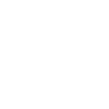
t = 0.00 s
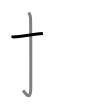
t = 1.50 s
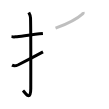
t = 3.25 s
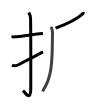
t = 4.75 s
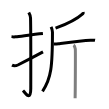
t = 6.50 s
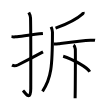
t = 8.00 s

The animated SVG that drew these frames (rendered in a browser with its animation timeline set to each time). Animation: 8 SMIL elements (animate=8); one cycle of 8.00 s.

<svg width="109px" height="109px" viewBox="0 0 px 109px" xmlns="http://www.w3.org/2000/svg" xmlns:xlink="http://www.w3.org/1999/xlink" xml:space="preserve" version="1.1"  baseProfile="full">
<path d="M11.5,36.63c2.32,0.22,1.42,0.49,3.9,0.22c6.13-0.67,17.29-2.23,27.51-3.27" style="fill:none;stroke:black;stroke-width:3;opacity:0">
  <animate attributeType="CSS" attributeName="opacity" from="0" to="1" begin="0s" dur="1s" repeatCount="0" fill="freeze" />
</path>
<path d="M28.77,12.5c0.48,0.92,1.67,2.49,1.76,5.52c0.4,14.55,0.24,65.44,0.24,70.4c0,14.25-6.32,3.53-7.77,2" style="fill:none;stroke:black;stroke-width:3;opacity:0">
  <animate attributeType="CSS" attributeName="opacity" from="0" to="1" begin="1s" dur="1s" repeatCount="0" fill="freeze" />
</path>
<path d="M12,65.18c2.41,1.32,3.96,0.72,6.37-0.42c1.42-0.67,18.6-9.64,24.63-12.84" style="fill:none;stroke:black;stroke-width:3;opacity:0">
  <animate attributeType="CSS" attributeName="opacity" from="0" to="1" begin="2s" dur="1s" repeatCount="0" fill="freeze" />
</path>
<path d="M83.11,12c0.07,0.38,0.31,1.12-0.15,1.53c-6.25,5.58-14.24,9.81-27.42,14.61" style="fill:none;stroke:black;stroke-width:3;opacity:0">
  <animate attributeType="CSS" attributeName="opacity" from="0" to="1" begin="3s" dur="1s" repeatCount="0" fill="freeze" />
</path>
<path d="M51.09,26.79c0.88,1.82,1.37,3.55,1.37,5.54c0,34.18-1.21,46.18-9.94,58.95" style="fill:none;stroke:black;stroke-width:3;opacity:0">
  <animate attributeType="CSS" attributeName="opacity" from="0" to="1" begin="4s" dur="1s" repeatCount="0" fill="freeze" />
</path>
<path d="M53.78,44c2.14,0,3.58-0.12,4.92-0.29c7.4-0.93,23.41-3,31.82-3.46c1.35-0.07,3.69-0.15,4.54,0" style="fill:none;stroke:black;stroke-width:3;opacity:0">
  <animate attributeType="CSS" attributeName="opacity" from="0" to="1" begin="5s" dur="1s" repeatCount="0" fill="freeze" />
</path>
<path d="M73.5,45.1c1,0.61,1.61,2.77,1.81,3.99s0,41.47-0.2,49.15" style="fill:none;stroke:black;stroke-width:3;opacity:0">
  <animate attributeType="CSS" attributeName="opacity" from="0" to="1" begin="6s" dur="1s" repeatCount="0" fill="freeze" />
</path>
<path d="M63.16,56.23c9.38,2.73,24.23,11.22,26.58,15.47" style="fill:none;stroke:black;stroke-width:3;opacity:0">
  <animate attributeType="CSS" attributeName="opacity" from="0" to="1" begin="7s" dur="1s" repeatCount="0" fill="freeze" />
</path>
</svg>
